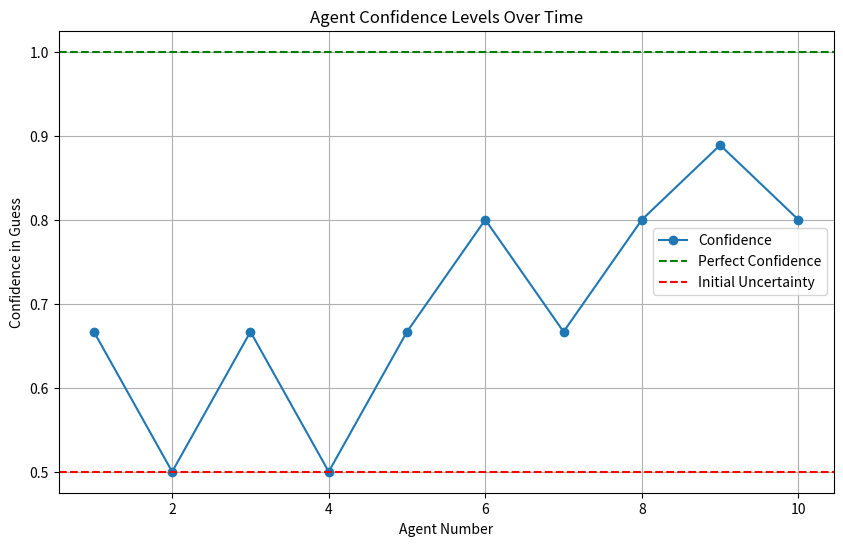

This chart was generated by the following Python code:
import random
import matplotlib.pyplot as plt

# Define urns
urn_W = ['white', 'white', 'black']  # UW: Two white, one black
urn_B = ['white', 'black', 'black']  # UB: One white, two black

# Randomly select an urn
selected_urn = random.choice([urn_W, urn_B])
urn_name = 'UW' if selected_urn == urn_W else 'UB'

# Number of agents
n_agents = 10

# Blackboard to track guesses and confidences
blackboard = []

# Function to calculate posterior probabilities using Bayes' theorem
def calculate_probabilities(draws, prior_UW=0.5, prior_UB=0.5):
    # Likelihoods
    likelihood_UW = 1
    likelihood_UB = 1
    for draw in draws:
        if draw == 'white':
            likelihood_UW *= 2 / 3  # P(white|UW)
            likelihood_UB *= 1 / 3  # P(white|UB)
        elif draw == 'black':
            likelihood_UW *= 1 / 3  # P(black|UW)
            likelihood_UB *= 2 / 3  # P(black|UB)
    
    # Posteriors
    posterior_UW = likelihood_UW * prior_UW
    posterior_UB = likelihood_UB * prior_UB
    normalization = posterior_UW + posterior_UB
    return posterior_UW / normalization, posterior_UB / normalization

# Function to simulate an agent's guess
def agent_guess(agent_id, draw_color, blackboard, draws):
    # Calculate probabilities
    prob_UW, prob_UB = calculate_probabilities(draws)
    
    # Guess the urn with higher probability
    guess = 'UW' if prob_UW >= prob_UB else 'UB'
    confidence = max(prob_UW, prob_UB)
    return guess, confidence

# Simulate agents taking turns
draws = []  # Record of all ball draws
confidence_over_time = []  # Track confidence levels for visualization
for agent_id in range(1, n_agents + 1):
    # Each agent draws a ball from the urn
    draw = random.choice(selected_urn)
    draws.append(draw)

    # Agent makes a guess
    guess, confidence = agent_guess(agent_id, draw, blackboard, draws)
    blackboard.append((guess, confidence))
    confidence_over_time.append((agent_id, confidence))

    # Print the results for this agent
    print(f"Agent {agent_id} drew {draw}, guessed {guess} with confidence {confidence:.2f}")

# Final results
print("\nSimulation complete.")
print(f"Actual urn: {urn_name}")
print(f"Blackboard guesses: {[guess for guess, _ in blackboard]}")

# Visualization
agents, confidences = zip(*confidence_over_time)
plt.figure(figsize=(10, 6))
plt.plot(agents, confidences, marker='o', label='Confidence')
plt.axhline(y=1.0, color='green', linestyle='--', label='Perfect Confidence')
plt.axhline(y=0.5, color='red', linestyle='--', label='Initial Uncertainty')
plt.title('Agent Confidence Levels Over Time')
plt.xlabel('Agent Number')
plt.ylabel('Confidence in Guess')
plt.legend()
plt.grid()
plt.show()
